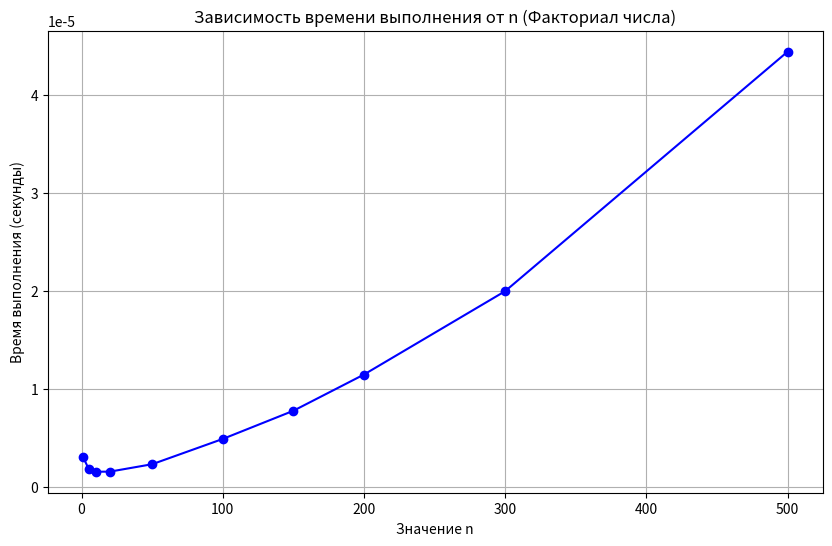
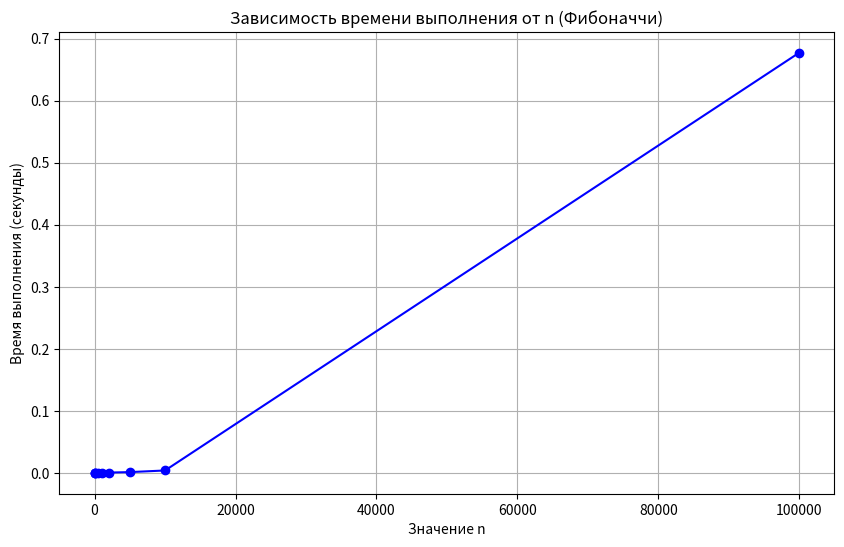
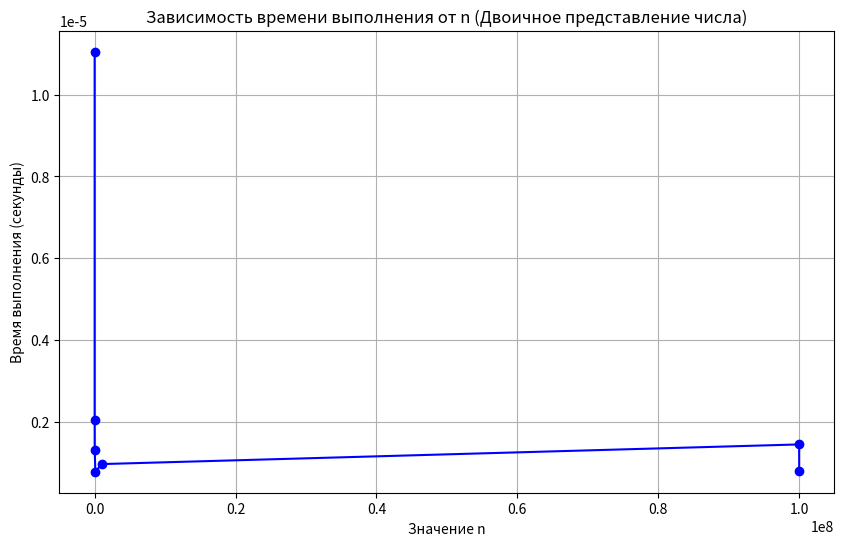
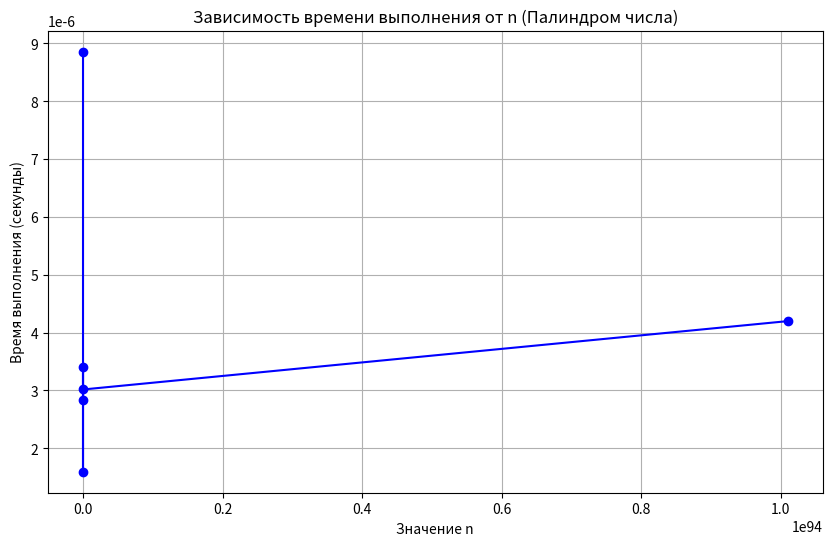

These charts were generated, in order, by the following Python code:
import time
import matplotlib.pyplot as plt

# Задача №1
# Напишите функцию factorial(n), которая принимает одно целое число n и возвращает факториал этого числа.
# Функция должна обрабатывать все допустимые значения n (неотрицательные целые числа).
# Входные данные: Целое число n 0 ≤ n ≤ 20
# Выходные данные: Целое число, равное n!
# Ограничение на время: 5 сек.
#  Оцените временную сложность алгоритма в лучшем, среднем и худшем случаях.
#  Напишите модульные тесты для проверки корректности функции в стратегиях: позитивные тесты, негативные и граничные.

def factorial(n: int) -> int:

    if not isinstance(n, int): raise TypeError("Требуется целое число")
    if n < 0: raise ValueError("Число должно быть большим либо равным нулю")

    if n == 0:
        return 1

    mult = 1
    for i in range(1, n + 1):
        mult *= i

    return mult

if __name__ == "__main__":

    n_values = [1, 5, 10, 20, 50, 100, 150, 200, 300, 500]
    times = []

    for n in n_values:
        start_time = time.perf_counter()
        factorial(n)
        end_time = time.perf_counter()

        times.append(end_time - start_time)

    plt.figure(figsize=(10, 6))
    plt.plot(n_values, times, marker='o', linestyle='-', color='b')

    plt.title('Зависимость времени выполнения от n (Факториал числа)')
    plt.xlabel('Значение n')
    plt.ylabel('Время выполнения (секунды)')
    plt.grid(True)
    plt.show()

# Задача №2
# Напишите функцию fibonacci(n), которая принимает одно целое число n и возвращает список чисел Фибоначчи
# от 0 до n-го числа (включительно).
# Функция должна обрабатывать все допустимые значения n (n ≥ 0).
# Вход: Целое число n (n ≥ 0)
# Выход: Список чисел Фибоначчи от 0 до n-го числа (включительно)
# Оцените временную сложность алгоритма в лучшем, среднем и худшем случаях.
# Напишите модульные тесты для проверки корректности функции в стратегиях: позитивные тесты, негативные и граничные.

def fibonacci(n: int) -> list[int]:

    if not isinstance(n, int): raise TypeError("Число должно быть целым")
    if n < 0: raise ValueError("Число должно быть больше -1")

    if n == 0: return [0]
    if n == 1: return [0, 1]

    fib_arr = [0, 1]
    for i in range(2, n + 1):
        fib = (fib_arr[i - 1]) + (fib_arr[i - 2])
        fib_arr.append(fib)

    return fib_arr

if __name__ == "__main__":

    n_values = [1, 10, 100, 500, 1000, 2000, 5000, 10000, 100000]
    times = []

    for n in n_values:
        start_time = time.perf_counter()
        fibonacci(n)
        end_time = time.perf_counter()

        times.append(end_time - start_time)

    plt.figure(figsize=(10, 6))
    plt.plot(n_values, times, marker='o', linestyle='-', color='b')

    plt.title('Зависимость времени выполнения от n (Фибоначчи)')
    plt.xlabel('Значение n')
    plt.ylabel('Время выполнения (секунды)')
    plt.grid(True)
    plt.show()


# Задача №3
# Напишите функцию count_ones(n), которая принимает одно целое число n в десятичном представлении и возвращает
# количество единиц в его двоичном представлении. Функция должна обрабатывать все допустимые значения n (n ≥ 0).
# Вход: Целое число n (n ≥ 0)
# Выход: Целое число, равное количеству единиц в двоичном представлении n
# 1. Оцените временную сложность алгоритма в лучшем, среднем и худшем случаях.
# 2. Напишите модульные тесты для проверки корректности функции в стратегиях: позитивные тесты, негативные и граничные.

def count_ones(n: int) -> int:

    if n == '': raise ValueError("Требуется число")
    if not isinstance(n, int): raise TypeError("Требуется целое число")
    if n < 0: raise ValueError("Число должно быть >= 0")

    bit_numbers = format(n, "b")

    count = 0
    for iter in bit_numbers:
        if iter == "1":
            count += 1

    return count

if __name__ == "__main__":

    n_values = [10, 1000, 10000, 100000, 1000000, 100000000, 100000000]
    times = []

    for n in n_values:
        start_time = time.perf_counter()
        count_ones(n)
        end_time = time.perf_counter()

        times.append(end_time - start_time)

    plt.figure(figsize=(10, 6))
    plt.plot(n_values, times, marker='o', linestyle='-', color='b')

    plt.title('Зависимость времени выполнения от n (Двоичное представление числа)')
    plt.xlabel('Значение n')
    plt.ylabel('Время выполнения (секунды)')
    plt.grid(True)
    plt.show()


# Задача №4
# Дано целое число x. Верните true, если x является палиндромом, и false в противном случае.
# Пример 1:
# Input: x = 121
# Output: true
# Пример 2:
# Input: x = -121
# Output: false
# Пример 3
# Input: x = 10
# Output: false
# Пояснение: Читается как 01 справа налево. Следовательно, это не палиндром.
# Constraints:
# -2^31 <= x <= 2^31 - 1

def palindrome_num(num: int) -> bool:

    if not isinstance(num, int): raise TypeError("Требуется нат. число")
    if num == "": raise TypeError("Требуется число")

    if num < 0:
        return False

    num_str = str(num)
    lengt = len(num_str)

    for i in range(len(num_str) // 2):
        if num_str[i] != num_str[lengt- 1 - i]:
            return False

    return True

if __name__ == "__main__":

    n_values = [101, 1010101, 10101010101, 10101010101010101010101, 10101010101010101010101010101010101010101010101,
                10101010101010101010101010101010101010101010101010101010101010101010101010101010101010101010101]
    times = []

    for num in n_values:
        start_time = time.perf_counter()
        palindrome_num(num)
        end_time = time.perf_counter()

        times.append(end_time - start_time)

    plt.figure(figsize=(10, 6))
    plt.plot(n_values, times, marker='o', linestyle='-', color='b')

    plt.title('Зависимость времени выполнения от n (Палиндром числа)')
    plt.xlabel('Значение n')
    plt.ylabel('Время выполнения (секунды)')
    plt.grid(True)
    plt.show()
